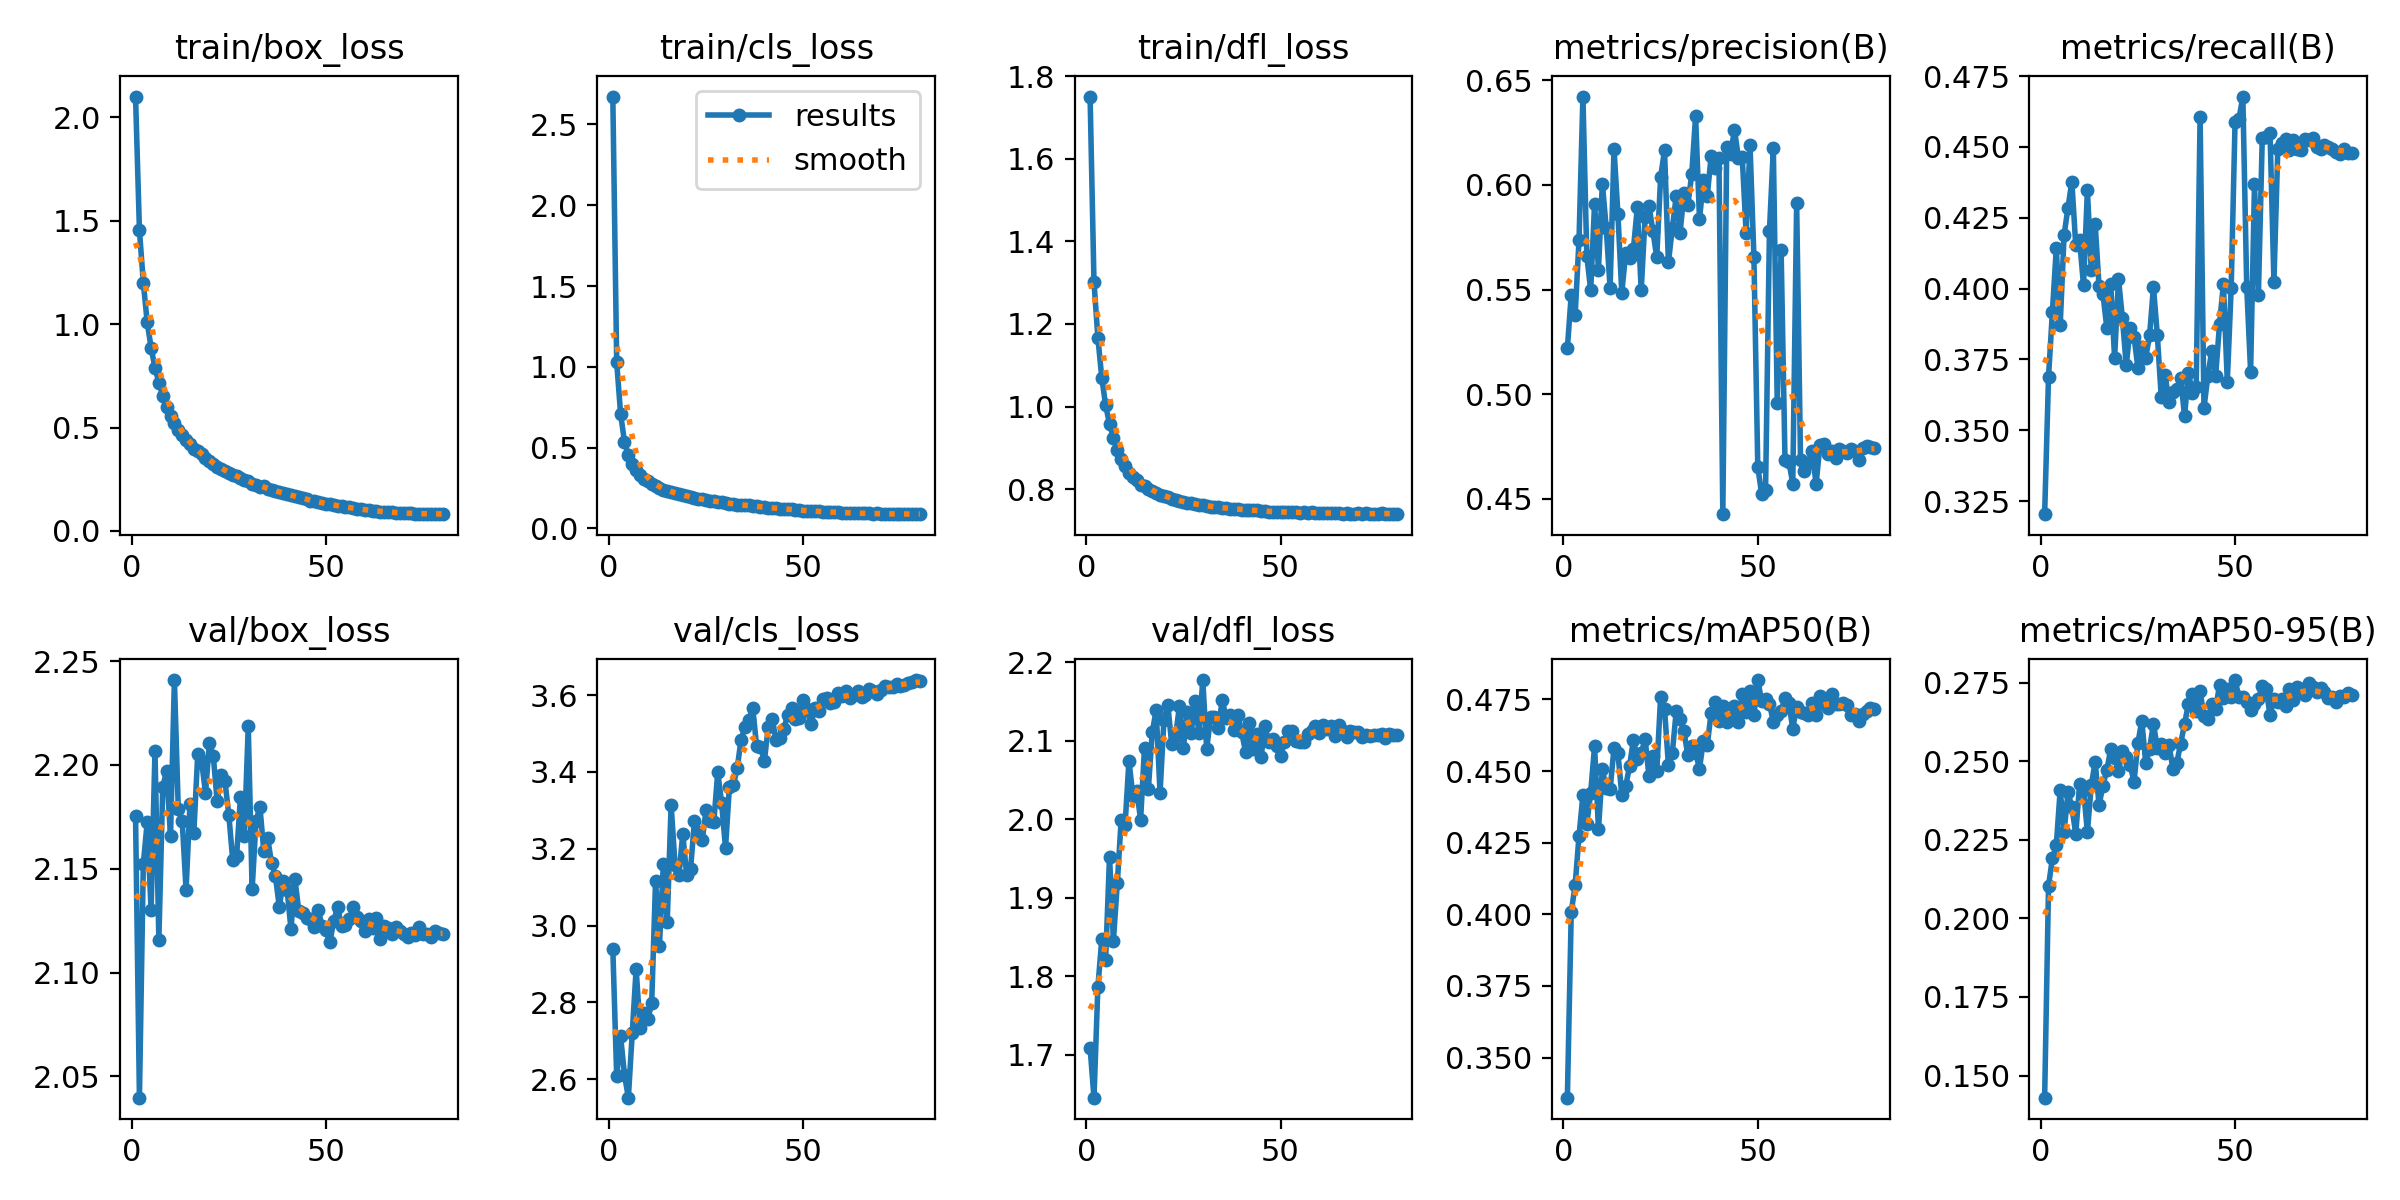

Values plotted in this chart, from the file beside it:
epoch, train/box_loss, train/cls_loss, train/dfl_loss, metrics/precision(B), metrics/recall(B), metrics/mAP50(B), metrics/mAP50-95(B), val/box_loss, val/cls_loss, val/dfl_loss, lr/pg0, lr/pg1, lr/pg2
1, 2.099, 2.673, 1.75, 0.522, 0.3204, 0.336, 0.143, 2.176, 2.94, 1.709, 0.06756, 3.2445e-06, 3.2445e-06
2, 1.453, 1.028, 1.302, 0.5475, 0.3689, 0.4008, 0.2104, 2.04, 2.608, 1.645, 0.035, 6.4981e-06, 6.4981e-06
3, 1.2, 0.7103, 1.167, 0.5377, 0.3919, 0.4102, 0.2192, 2.152, 2.712, 1.786, 0.002443, 9.7418e-06, 9.7418e-06
4, 1.008, 0.5363, 1.07, 0.5739, 0.4143, 0.4274, 0.2233, 2.172, 2.612, 1.847, 9.9657e-06, 9.9657e-06, 9.9657e-06
5, 0.8861, 0.4533, 1.003, 0.6423, 0.387, 0.4416, 0.2408, 2.13, 2.552, 1.821, 9.9391e-06, 9.9391e-06, 9.9391e-06
6, 0.7887, 0.3979, 0.9579, 0.5661, 0.4188, 0.4315, 0.2275, 2.207, 2.721, 1.952, 9.9049e-06, 9.9049e-06, 9.9049e-06
7, 0.7171, 0.361, 0.9248, 0.5497, 0.4285, 0.4425, 0.2401, 2.116, 2.887, 1.845, 9.8633e-06, 9.8633e-06, 9.8633e-06
8, 0.6536, 0.3324, 0.8959, 0.591, 0.4378, 0.4586, 0.2354, 2.189, 2.733, 1.918, 9.8142e-06, 9.8142e-06, 9.8142e-06
9, 0.5976, 0.309, 0.8724, 0.5595, 0.4153, 0.4297, 0.2269, 2.197, 2.772, 1.999, 9.7578e-06, 9.7578e-06, 9.7578e-06
10, 0.5557, 0.2944, 0.8553, 0.6007, 0.417, 0.4505, 0.2427, 2.166, 2.757, 1.993, 9.6942e-06, 9.6942e-06, 9.6942e-06
11, 0.5216, 0.2762, 0.8403, 0.5793, 0.4012, 0.4442, 0.241, 2.241, 2.797, 2.075, 9.6233e-06, 9.6233e-06, 9.6233e-06
12, 0.4888, 0.2598, 0.8297, 0.5507, 0.4347, 0.4436, 0.2275, 2.179, 3.117, 2.03, 9.5455e-06, 9.5455e-06, 9.5455e-06
13, 0.4659, 0.2507, 0.8228, 0.6173, 0.4064, 0.458, 0.2423, 2.173, 2.948, 2.036, 9.4607e-06, 9.4607e-06, 9.4607e-06
14, 0.4391, 0.2403, 0.8104, 0.5863, 0.4228, 0.4564, 0.2498, 2.14, 3.16, 1.999, 9.3691e-06, 9.3691e-06, 9.3691e-06
15, 0.4221, 0.233, 0.8069, 0.5484, 0.4009, 0.4417, 0.236, 2.181, 3.008, 2.091, 9.2708e-06, 9.2708e-06, 9.2708e-06
16, 0.3985, 0.2253, 0.8004, 0.5673, 0.3981, 0.4446, 0.2422, 2.167, 3.315, 2.039, 9.1661e-06, 9.1661e-06, 9.1661e-06
17, 0.3847, 0.2183, 0.7955, 0.5652, 0.3861, 0.4517, 0.2472, 2.205, 3.159, 2.111, 9.055e-06, 9.055e-06, 9.055e-06
18, 0.3706, 0.2125, 0.7913, 0.5696, 0.4017, 0.461, 0.2537, 2.202, 3.131, 2.139, 8.9377e-06, 8.9377e-06, 8.9377e-06
19, 0.355, 0.2054, 0.786, 0.5893, 0.3755, 0.4543, 0.251, 2.187, 3.239, 2.033, 8.8145e-06, 8.8145e-06, 8.8145e-06
20, 0.3404, 0.2003, 0.7842, 0.5497, 0.4034, 0.4562, 0.2469, 2.211, 3.131, 2.126, 8.6854e-06, 8.6854e-06, 8.6854e-06
21, 0.324, 0.1928, 0.7802, 0.5846, 0.3897, 0.4612, 0.2531, 2.204, 3.146, 2.146, 8.5507e-06, 8.5507e-06, 8.5507e-06
22, 0.3111, 0.1885, 0.7765, 0.5901, 0.3729, 0.4482, 0.2512, 2.183, 3.272, 2.095, 8.4107e-06, 8.4107e-06, 8.4107e-06
23, 0.3008, 0.1837, 0.7729, 0.5781, 0.3861, 0.4554, 0.2488, 2.195, 3.245, 2.106, 8.2654e-06, 8.2654e-06, 8.2654e-06
24, 0.2896, 0.1793, 0.7719, 0.5654, 0.383, 0.45, 0.2434, 2.192, 3.223, 2.144, 8.1152e-06, 8.1152e-06, 8.1152e-06
25, 0.2807, 0.1762, 0.7685, 0.6038, 0.372, 0.476, 0.2558, 2.176, 3.3, 2.09, 7.9603e-06, 7.9603e-06, 7.9603e-06
26, 0.2704, 0.1728, 0.7664, 0.6165, 0.3795, 0.4717, 0.2628, 2.154, 3.271, 2.137, 7.8009e-06, 7.8009e-06, 7.8009e-06
27, 0.2663, 0.1698, 0.766, 0.563, 0.3755, 0.4521, 0.2495, 2.156, 3.27, 2.109, 7.6373e-06, 7.6373e-06, 7.6373e-06
28, 0.2567, 0.1655, 0.765, 0.5792, 0.3835, 0.4562, 0.254, 2.185, 3.4, 2.151, 7.4696e-06, 7.4696e-06, 7.4696e-06
29, 0.2466, 0.1619, 0.7624, 0.5946, 0.4006, 0.4708, 0.2618, 2.166, 3.318, 2.109, 7.2983e-06, 7.2983e-06, 7.2983e-06
30, 0.2427, 0.1601, 0.7615, 0.5771, 0.3835, 0.468, 0.2541, 2.219, 3.202, 2.177, 7.1235e-06, 7.1235e-06, 7.1235e-06
31, 0.2292, 0.1541, 0.7585, 0.596, 0.3619, 0.4639, 0.2555, 2.14, 3.361, 2.089, 6.9455e-06, 6.9455e-06, 6.9455e-06
32, 0.2234, 0.1516, 0.7569, 0.5904, 0.3694, 0.4555, 0.2526, 2.173, 3.365, 2.13, 6.7645e-06, 6.7645e-06, 6.7645e-06
33, 0.2146, 0.1475, 0.7564, 0.6051, 0.3601, 0.4587, 0.255, 2.18, 3.41, 2.13, 6.5809e-06, 6.5809e-06, 6.5809e-06
34, 0.2154, 0.1474, 0.7577, 0.6328, 0.3636, 0.4565, 0.2476, 2.159, 3.484, 2.116, 6.395e-06, 6.395e-06, 6.395e-06
35, 0.2051, 0.1438, 0.7556, 0.5836, 0.3645, 0.4509, 0.2494, 2.165, 3.517, 2.152, 6.207e-06, 6.207e-06, 6.207e-06
36, 0.2, 0.1422, 0.7547, 0.6022, 0.3685, 0.4605, 0.2556, 2.153, 3.536, 2.129, 6.0172e-06, 6.0172e-06, 6.0172e-06
37, 0.1918, 0.1381, 0.7524, 0.5948, 0.355, 0.459, 0.2618, 2.147, 3.566, 2.132, 5.826e-06, 5.826e-06, 5.826e-06
38, 0.1868, 0.1365, 0.7523, 0.6139, 0.3703, 0.4704, 0.2682, 2.131, 3.467, 2.113, 5.6335e-06, 5.6335e-06, 5.6335e-06
39, 0.1823, 0.1337, 0.7518, 0.6083, 0.3633, 0.474, 0.2713, 2.144, 3.466, 2.133, 5.4401e-06, 5.4401e-06, 5.4401e-06
40, 0.1789, 0.1315, 0.7501, 0.613, 0.3654, 0.4676, 0.2659, 2.14, 3.429, 2.11, 5.2462e-06, 5.2462e-06, 5.2462e-06
41, 0.1722, 0.1291, 0.7496, 0.4426, 0.4607, 0.4726, 0.2722, 2.121, 3.518, 2.086, 5.0519e-06, 5.0519e-06, 5.0519e-06
42, 0.1676, 0.1274, 0.7507, 0.6182, 0.3579, 0.467, 0.2644, 2.145, 3.539, 2.122, 4.8576e-06, 4.8576e-06, 4.8576e-06
43, 0.1626, 0.1249, 0.7486, 0.6149, 0.3692, 0.4682, 0.2633, 2.13, 3.483, 2.089, 4.6637e-06, 4.6637e-06, 4.6637e-06
44, 0.1581, 0.1235, 0.7491, 0.6264, 0.3781, 0.4726, 0.268, 2.129, 3.488, 2.108, 4.4703e-06, 4.4703e-06, 4.4703e-06
45, 0.1535, 0.1209, 0.7474, 0.6131, 0.3692, 0.4673, 0.2665, 2.127, 3.513, 2.079, 4.2778e-06, 4.2778e-06, 4.2778e-06
46, 0.1472, 0.1187, 0.7468, 0.6133, 0.3875, 0.477, 0.2742, 2.126, 3.548, 2.118, 4.0866e-06, 4.0866e-06, 4.0866e-06
47, 0.1442, 0.1177, 0.7457, 0.5769, 0.4016, 0.4707, 0.2702, 2.122, 3.565, 2.098, 3.8968e-06, 3.8968e-06, 3.8968e-06
48, 0.14, 0.1154, 0.7458, 0.6191, 0.3672, 0.4778, 0.2729, 2.13, 3.538, 2.103, 3.7088e-06, 3.7088e-06, 3.7088e-06
49, 0.1358, 0.1131, 0.7453, 0.5657, 0.4003, 0.4694, 0.2704, 2.122, 3.54, 2.092, 3.5229e-06, 3.5229e-06, 3.5229e-06
50, 0.1312, 0.1112, 0.7446, 0.4651, 0.459, 0.4818, 0.2758, 2.12, 3.588, 2.081, 3.3393e-06, 3.3393e-06, 3.3393e-06
51, 0.1299, 0.1109, 0.7448, 0.4523, 0.4598, 0.4743, 0.2704, 2.115, 3.563, 2.098, 3.1583e-06, 3.1583e-06, 3.1583e-06
52, 0.1241, 0.1078, 0.744, 0.4543, 0.4678, 0.4753, 0.2705, 2.125, 3.524, 2.112, 2.9803e-06, 2.9803e-06, 2.9803e-06
53, 0.1224, 0.1078, 0.7443, 0.578, 0.4007, 0.4736, 0.2689, 2.132, 3.566, 2.112, 2.8055e-06, 2.8055e-06, 2.8055e-06
54, 0.1187, 0.1051, 0.7438, 0.6175, 0.3707, 0.4671, 0.2662, 2.123, 3.558, 2.099, 2.6342e-06, 2.6342e-06, 2.6342e-06
55, 0.1151, 0.1041, 0.7435, 0.4958, 0.4369, 0.4696, 0.2683, 2.123, 3.589, 2.098, 2.4665e-06, 2.4665e-06, 2.4665e-06
56, 0.114, 0.1025, 0.7443, 0.5689, 0.3976, 0.4708, 0.2698, 2.126, 3.593, 2.098, 2.3029e-06, 2.3029e-06, 2.3029e-06
57, 0.1089, 0.1011, 0.7424, 0.4685, 0.4532, 0.4756, 0.274, 2.132, 3.579, 2.108, 2.1435e-06, 2.1435e-06, 2.1435e-06
58, 0.1081, 0.1002, 0.744, 0.4677, 0.4537, 0.4739, 0.2729, 2.127, 3.582, 2.112, 1.9886e-06, 1.9886e-06, 1.9886e-06
59, 0.1042, 0.09931, 0.743, 0.4572, 0.455, 0.4648, 0.2646, 2.125, 3.606, 2.119, 1.8384e-06, 1.8384e-06, 1.8384e-06
60, 0.1022, 0.09739, 0.7415, 0.5913, 0.4025, 0.4724, 0.2697, 2.12, 3.597, 2.109, 1.6931e-06, 1.6931e-06, 1.6931e-06
... 20 more rows
